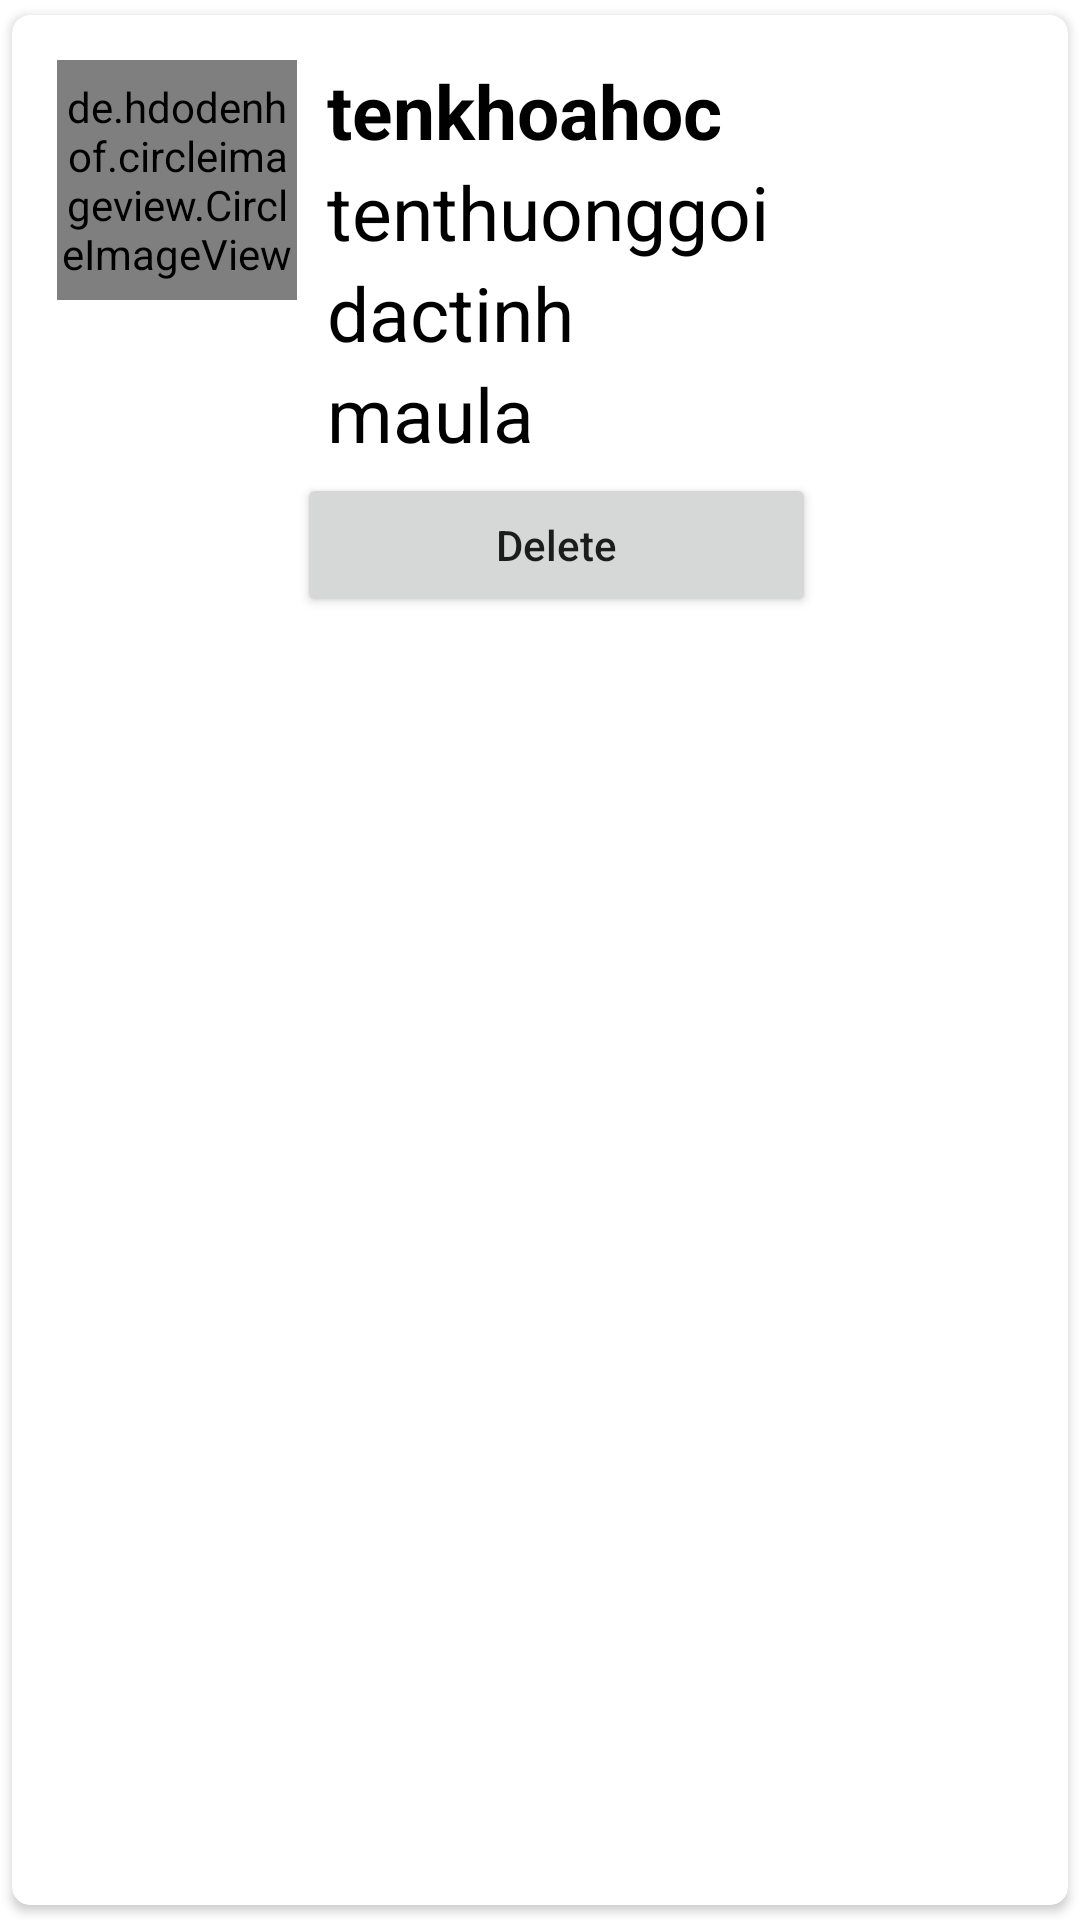

Reconstruct the res/layout file that produces this screen, plus the resources it refers to.
<!-- AndroidManifest.xml: application theme Theme.Cuong_KT2 -->
<!-- res/layout/cay_item.xml -->
<?xml version="1.0" encoding="utf-8"?>
<androidx.cardview.widget.CardView xmlns:android="http://schemas.android.com/apk/res/android"
    android:layout_width="match_parent"
    android:layout_height="wrap_content"
    xmlns:app="http://schemas.android.com/apk/res-auto"
    app:cardCornerRadius="6dp"
    android:elevation="6dp"
    app:cardUseCompatPadding="true"
    >

    <RelativeLayout
        android:layout_width="411dp"
        android:layout_height="246dp"
        android:padding="15dp">

        <de.hdodenhof.circleimageview.CircleImageView
            android:id="@+id/img1"
            android:layout_width="80dp"
            android:layout_height="80dp"

            android:src="@mipmap/ic_launcher"
            app:civ_border_color="#FF000000"
            app:civ_border_width="2dp" />

        <TextView
            android:id="@+id/tenkhoahoctext"
            android:layout_width="match_parent"
            android:layout_height="wrap_content"
            android:layout_marginLeft="10dp"
            android:layout_toRightOf="@+id/img1"
            android:text="tenkhoahoc"
            android:textColor="#000"
            android:textSize="25sp"
            android:textStyle="bold" />

        <TextView
            android:id="@+id/tenthuonggoitext"
            android:layout_width="match_parent"
            android:layout_height="wrap_content"
            android:layout_below="@+id/tenkhoahoctext"

            android:layout_marginLeft="10dp"
            android:layout_toRightOf="@+id/img1"
            android:text="tenthuonggoi "
            android:textColor="#000"
            android:textSize="25sp" />

        <TextView
            android:id="@+id/dactinhtext"
            android:layout_width="match_parent"
            android:layout_height="wrap_content"
            android:layout_below="@+id/tenthuonggoitext"

            android:layout_marginLeft="10dp"
            android:layout_toRightOf="@+id/img1"
            android:text="dactinh "
            android:textColor="#000"
            android:textSize="25sp" />

        <TextView
            android:id="@+id/maulatext"
            android:layout_width="match_parent"
            android:layout_height="wrap_content"
            android:layout_below="@+id/dactinhtext"

            android:layout_marginLeft="10dp"
            android:layout_toRightOf="@+id/img1"
            android:text="maula "
            android:textColor="#000"
            android:textSize="25sp" />

        <LinearLayout
            android:layout_width="389dp"
            android:layout_height="54dp"
            android:layout_below="@+id/maulatext"


            android:orientation="horizontal">

            <Button
                android:id="@+id/btnDelete"
                android:layout_width="173dp"
                android:layout_height="wrap_content"
                android:layout_gravity="center"
                android:layout_marginLeft="80dp"

                android:text="Delete"
                android:textAllCaps="false" />


        </LinearLayout>


    </RelativeLayout>



</androidx.cardview.widget.CardView>
<!-- resources referenced by this layout -->
<resources>
  <style name="Theme.Cuong_KT2" parent="Theme.MaterialComponents.DayNight.NoActionBar">
          
          <item name="colorPrimary">@color/purple_500</item>
          <item name="colorPrimaryVariant">@color/purple_700</item>
          <item name="colorOnPrimary">@color/white</item>
          
          <item name="colorSecondary">@color/teal_200</item>
          <item name="colorSecondaryVariant">@color/teal_700</item>
          <item name="colorOnSecondary">@color/black</item>
          
          <item name="android:statusBarColor" tools:targetApi="l">?attr/colorPrimaryVariant</item>
          
      </style>
  <!-- not gathered from this repository: default colours our renderer supplied (Android Studio template values) -->
  <color name="purple_500">#FF6200EE</color>
  <color name="purple_700">#FF3700B3</color>
  <color name="teal_200">#FF03DAC5</color>
  <color name="teal_700">#FF018786</color>
  <color name="black">#FF000000</color>
  <color name="white">#FFFFFFFF</color>
</resources>
